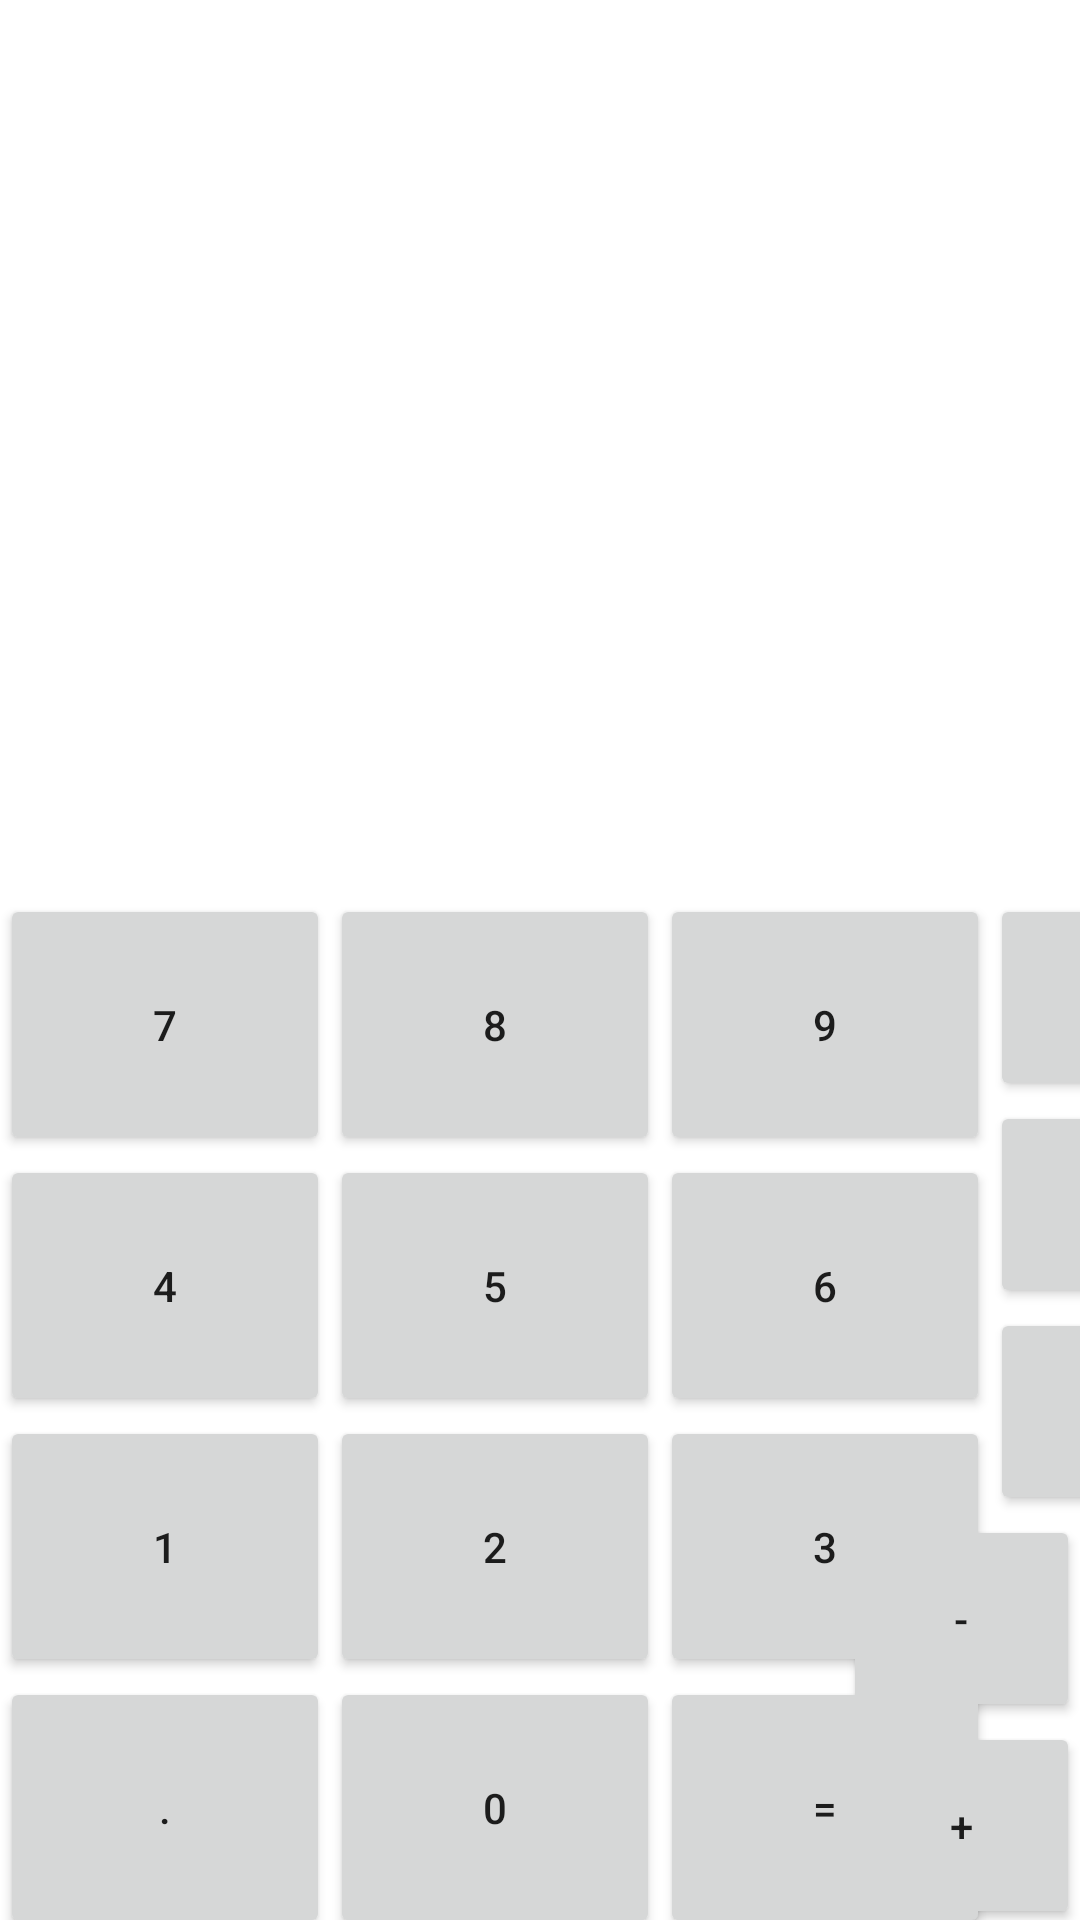

Android layout source for this screen:
<!-- AndroidManifest.xml: application theme Theme.Exercicios -->
<!-- res/layout/activity_ex05.xml -->
<?xml version="1.0" encoding="utf-8"?>
<androidx.constraintlayout.widget.ConstraintLayout xmlns:android="http://schemas.android.com/apk/res/android"
    xmlns:app="http://schemas.android.com/apk/res-auto"
    xmlns:tools="http://schemas.android.com/tools"
    android:layout_width="match_parent"
    android:layout_height="match_parent"
    tools:context=".Ex05Activity">

    <TextView
        android:id="@+id/expressionTextView"
        android:layout_width="0dp"
        android:layout_height="114dp"
        android:layout_marginStart="32dp"
        android:layout_marginTop="32dp"
        android:layout_marginEnd="32dp"
        android:textAlignment="viewEnd"
        android:textSize="30sp"
        app:layout_constraintEnd_toEndOf="parent"
        app:layout_constraintStart_toStartOf="parent"
        app:layout_constraintTop_toTopOf="parent" />

    <TextView
        android:id="@+id/resultTextView"
        android:layout_width="0dp"
        android:layout_height="120dp"
        android:layout_marginStart="32dp"
        android:layout_marginTop="32dp"
        android:layout_marginEnd="32dp"
        android:textAlignment="viewEnd"
        android:textSize="30sp"
        app:layout_constraintEnd_toEndOf="parent"
        app:layout_constraintStart_toStartOf="parent"
        app:layout_constraintTop_toBottomOf="@+id/expressionTextView" />

    <Button
        android:id="@+id/btnNumberSeven"
        android:layout_width="110dp"
        android:layout_height="87dp"
        android:text="7"
        app:layout_constraintStart_toStartOf="parent"
        app:layout_constraintTop_toBottomOf="@+id/resultTextView" />

    <Button
        android:id="@+id/btnClear"
        android:layout_width="79dp"
        android:layout_height="69dp"
        android:text="C"
        app:layout_constraintStart_toEndOf="@+id/btnNumberNine"
        app:layout_constraintTop_toBottomOf="@+id/resultTextView" />

    <Button
        android:id="@+id/btnNumberEight"
        android:layout_width="110dp"
        android:layout_height="87dp"
        android:text="8"
        app:layout_constraintStart_toEndOf="@+id/btnNumberSeven"
        app:layout_constraintTop_toBottomOf="@+id/resultTextView" />

    <Button
        android:id="@+id/btnNumberNine"
        android:layout_width="110dp"
        android:layout_height="87dp"
        android:text="9"
        app:layout_constraintStart_toEndOf="@+id/btnNumberEight"
        app:layout_constraintTop_toBottomOf="@+id/resultTextView" />

    <Button
        android:id="@+id/btnNumberFour"
        android:layout_width="110dp"
        android:layout_height="87dp"
        android:text="4"
        app:layout_constraintStart_toStartOf="parent"
        app:layout_constraintTop_toBottomOf="@+id/btnNumberSeven" />

    <Button
        android:id="@+id/btnNumberOne"
        android:layout_width="110dp"
        android:layout_height="87dp"
        android:text="1"
        app:layout_constraintStart_toStartOf="parent"
        app:layout_constraintTop_toBottomOf="@+id/btnNumberFour" />

    <Button
        android:id="@+id/btnPoint"
        android:layout_width="110dp"
        android:layout_height="87dp"
        android:text="."
        app:layout_constraintStart_toStartOf="parent"
        app:layout_constraintTop_toBottomOf="@+id/btnNumberOne" />

    <Button
        android:id="@+id/btnNumberZero"
        android:layout_width="110dp"
        android:layout_height="87dp"
        android:text="0"
        app:layout_constraintStart_toEndOf="@+id/btnPoint"
        app:layout_constraintTop_toBottomOf="@+id/btnNumberTwo" />

    <Button
        android:id="@+id/btnEqual"
        android:layout_width="110dp"
        android:layout_height="87dp"
        android:text="="
        app:layout_constraintStart_toEndOf="@+id/btnNumberZero"
        app:layout_constraintTop_toBottomOf="@+id/btnNumberThree" />

    <Button
        android:id="@+id/btnNumberTwo"
        android:layout_width="110dp"
        android:layout_height="87dp"
        android:text="2"
        app:layout_constraintStart_toEndOf="@+id/btnNumberOne"
        app:layout_constraintTop_toBottomOf="@+id/btnNumberFive" />

    <Button
        android:id="@+id/btnNumberThree"
        android:layout_width="110dp"
        android:layout_height="87dp"
        android:text="3"
        app:layout_constraintStart_toEndOf="@+id/btnNumberTwo"
        app:layout_constraintTop_toBottomOf="@+id/btnNumberSix" />

    <Button
        android:id="@+id/btnNumberSix"
        android:layout_width="110dp"
        android:layout_height="87dp"
        android:text="6"
        app:layout_constraintStart_toEndOf="@+id/btnNumberFive"
        app:layout_constraintTop_toBottomOf="@+id/btnNumberNine" />

    <Button
        android:id="@+id/btnNumberFive"
        android:layout_width="110dp"
        android:layout_height="87dp"
        android:text="5"
        app:layout_constraintStart_toEndOf="@+id/btnNumberFour"
        app:layout_constraintTop_toBottomOf="@+id/btnNumberEight" />

    <Button
        android:id="@+id/btnSum"
        android:layout_width="79dp"
        android:layout_height="69dp"
        android:text="+"
        app:layout_constraintEnd_toEndOf="parent"
        app:layout_constraintTop_toBottomOf="@+id/btnSubtraction" />

    <Button
        android:id="@+id/btnSubtraction"
        android:layout_width="79dp"
        android:layout_height="69dp"
        android:text="-"
        app:layout_constraintEnd_toEndOf="parent"
        app:layout_constraintTop_toBottomOf="@+id/btnMultiplication" />

    <Button
        android:id="@+id/btnMultiplication"
        android:layout_width="79dp"
        android:layout_height="69dp"
        android:text="*"
        app:layout_constraintStart_toEndOf="@+id/btnNumberSix"
        app:layout_constraintTop_toBottomOf="@+id/btnDivision" />

    <Button
        android:id="@+id/btnDivision"
        android:layout_width="79dp"
        android:layout_height="69dp"
        android:text="/"
        app:layout_constraintStart_toEndOf="@+id/btnNumberNine"
        app:layout_constraintTop_toBottomOf="@+id/btnClear" />

</androidx.constraintlayout.widget.ConstraintLayout>
<!-- resources referenced by this layout -->
<resources>
  <style name="Theme.Exercicios" parent="Theme.MaterialComponents.DayNight.DarkActionBar">
          
          <item name="colorPrimary">@color/purple_500</item>
          <item name="colorPrimaryVariant">@color/purple_700</item>
          <item name="colorOnPrimary">@color/white</item>
          
          <item name="colorSecondary">@color/teal_200</item>
          <item name="colorSecondaryVariant">@color/teal_700</item>
          <item name="colorOnSecondary">@color/black</item>
          
          <item name="android:statusBarColor" tools:targetApi="l">?attr/colorPrimaryVariant</item>
          
      </style>
  <!-- not gathered from this repository: default colours our renderer supplied (Android Studio template values) -->
  <color name="purple_500">#FF6200EE</color>
  <color name="purple_700">#FF3700B3</color>
  <color name="teal_200">#FF03DAC5</color>
  <color name="teal_700">#FF018786</color>
  <color name="black">#FF000000</color>
  <color name="white">#FFFFFFFF</color>
</resources>
